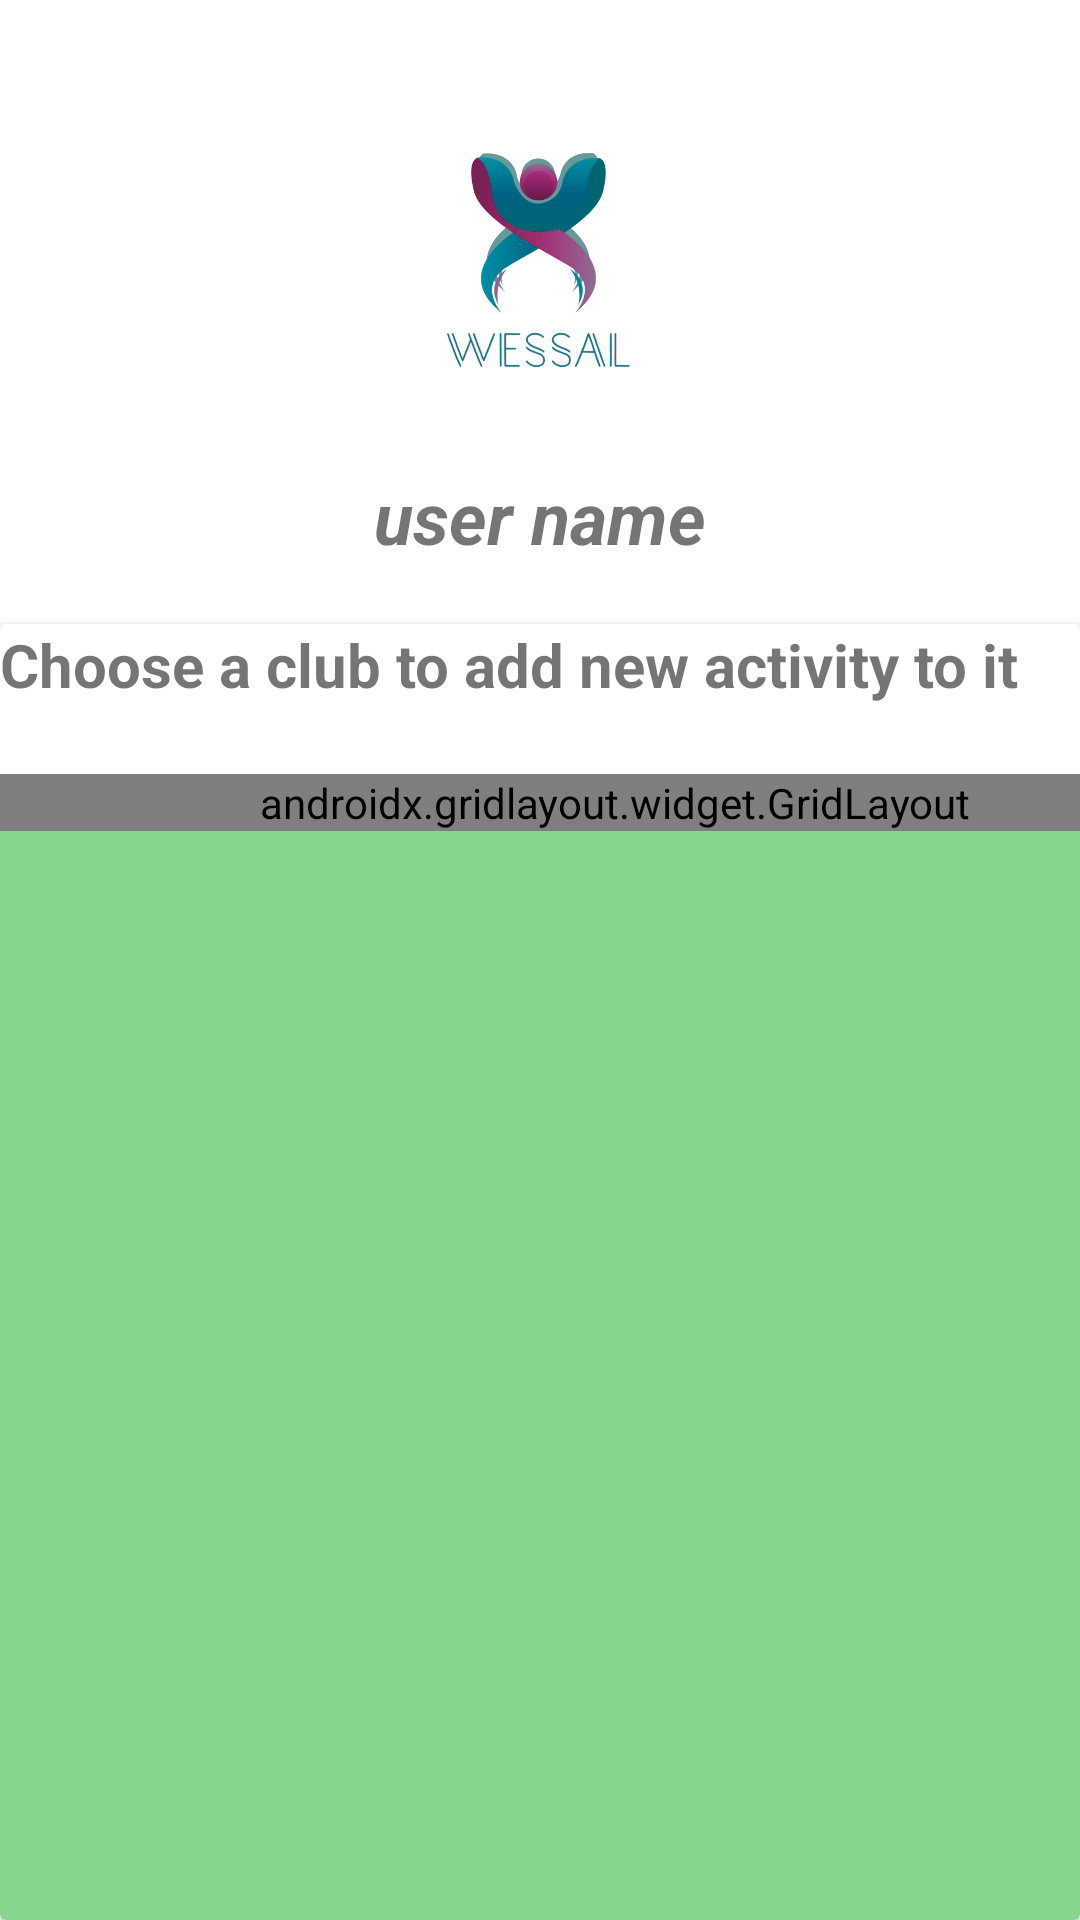

Layout XML and referenced resources for this Android screen:
<!-- AndroidManifest.xml: application theme Theme.WessalApp -->
<!-- res/layout/activity_choose_club.xml -->
<?xml version="1.0" encoding="utf-8"?>
<androidx.constraintlayout.widget.ConstraintLayout xmlns:android="http://schemas.android.com/apk/res/android"
    xmlns:app="http://schemas.android.com/apk/res-auto"
    xmlns:tools="http://schemas.android.com/tools"
    android:layout_width="match_parent"
    android:layout_height="match_parent"
    tools:context=".ChooseClub">

    <ImageView
        android:id="@+id/imageView3"
        android:layout_width="159dp"
        android:layout_height="136dp"
        android:contentDescription="TODO"
        android:src="@drawable/wessal_logo"
        app:layout_constraintEnd_toEndOf="parent"
        app:layout_constraintHorizontal_bias="0.498"
        app:layout_constraintStart_toStartOf="parent"
        app:layout_constraintTop_toTopOf="parent"
        tools:ignore="MissingConstraints" />

    <TextView
        android:id="@+id/student_name"
        android:layout_width="wrap_content"
        android:layout_height="wrap_content"
        android:layout_marginTop="20dp"
        android:text="user name"
        android:textSize="24sp"
        android:textStyle="bold|italic"
        app:layout_constraintEnd_toEndOf="parent"
        app:layout_constraintStart_toStartOf="parent"
        app:layout_constraintTop_toBottomOf="@+id/imageView3" />

    <androidx.cardview.widget.CardView
        android:id="@+id/card1"
        android:layout_width="match_parent"
        android:layout_height="match_parent"
        android:layout_marginTop="208dp"
        android:background="#BAE6D3"
        app:layout_constraintTop_toBottomOf="@+id/student_name"
        tools:ignore="MissingConstraints"
        tools:layout_editor_absoluteX="0dp">


        <ScrollView
            android:id="@+id/scrollview4"
            android:layout_width="410dp"
            android:layout_height="match_parent"
            android:layout_marginTop="50dp"
            android:background="#88D68B"
            android:labelFor="@+id/gridlayout2"
            android:scrollbars="horizontal"
            android:visibility="visible"
            app:flow_horizontalAlign="start"
            app:layout_constraintEnd_toEndOf="parent"
            app:layout_constraintHorizontal_bias="0.498"
            app:layout_constraintStart_toStartOf="parent"
            app:layout_constraintTop_toBottomOf="@id/textView5"
            tools:visibility="visible">


            <androidx.gridlayout.widget.GridLayout
                android:id="@+id/gridl_chose_club"
                android:layout_width="match_parent"
                android:layout_height="wrap_content"
                app:columnCount="3">

            </androidx.gridlayout.widget.GridLayout>
        </ScrollView>

        <TextView
            android:id="@+id/textView5"
            android:layout_width="match_parent"
            android:layout_height="wrap_content"
            android:layout_marginBottom="50dp"
            android:text="Choose a club to add new activity to it"
            android:textSize="20sp"
            android:textStyle="bold"
            app:layout_constraintEnd_toEndOf="parent"
            app:layout_constraintHorizontal_bias="0.045"
            app:layout_constraintStart_toStartOf="parent"
            tools:ignore="MissingConstraints"
            tools:layout_editor_absoluteY="237dp" />


    </androidx.cardview.widget.CardView>

</androidx.constraintlayout.widget.ConstraintLayout>
<!-- resources referenced by this layout -->
<resources>
  <!-- drawable wessal_logo: png bitmap (drawable-v24, 312338 bytes) -->
  <style name="Theme.WessalApp" parent="Theme.MaterialComponents.DayNight.DarkActionBar">
          
          <item name="colorPrimary">@color/purple_500</item>
          <item name="colorPrimaryVariant">@color/purple_700</item>
          <item name="colorOnPrimary">@color/white</item>
          
          <item name="colorSecondary">@color/teal_200</item>
          <item name="colorSecondaryVariant">@color/teal_700</item>
          <item name="colorOnSecondary">@color/black</item>
          
          <item name="android:statusBarColor" tools:targetApi="l">?attr/colorPrimaryVariant</item>
          
      </style>
  <!-- not gathered from this repository: default colours our renderer supplied (Android Studio template values) -->
  <color name="purple_500">#FF6200EE</color>
  <color name="purple_700">#FF3700B3</color>
  <color name="teal_200">#FF03DAC5</color>
  <color name="teal_700">#FF018786</color>
  <color name="black">#FF000000</color>
  <color name="white">#FFFFFFFF</color>
</resources>
